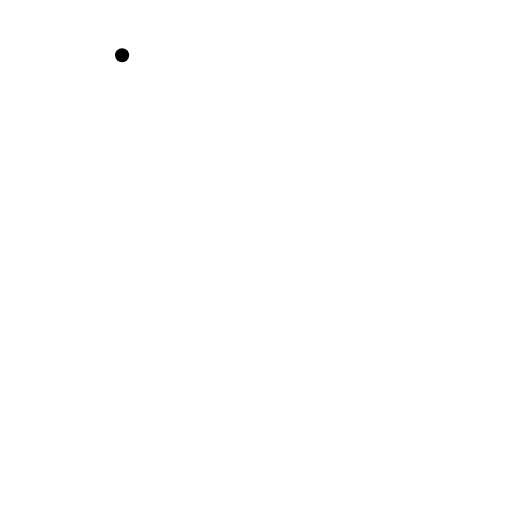
t = 0.00 s
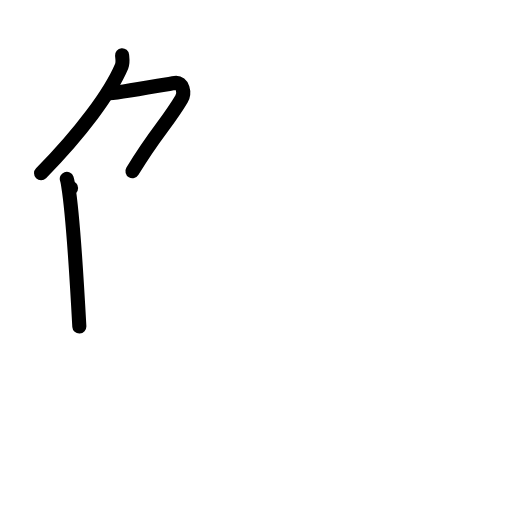
t = 3.00 s
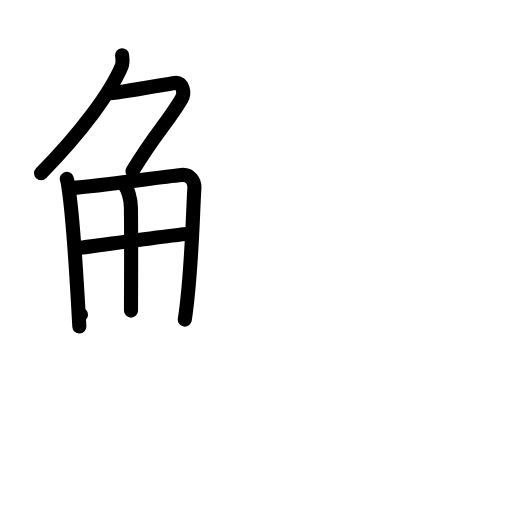
t = 6.00 s
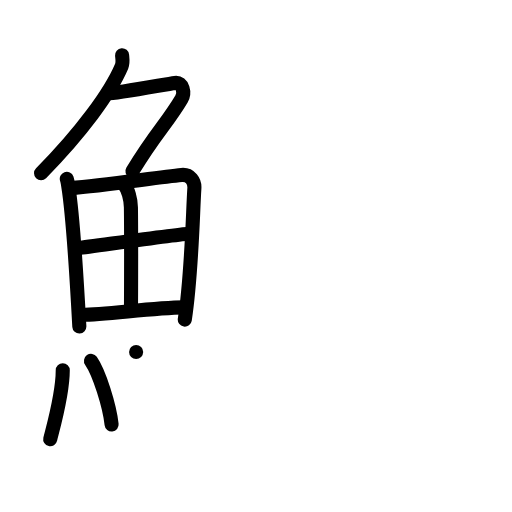
t = 9.00 s
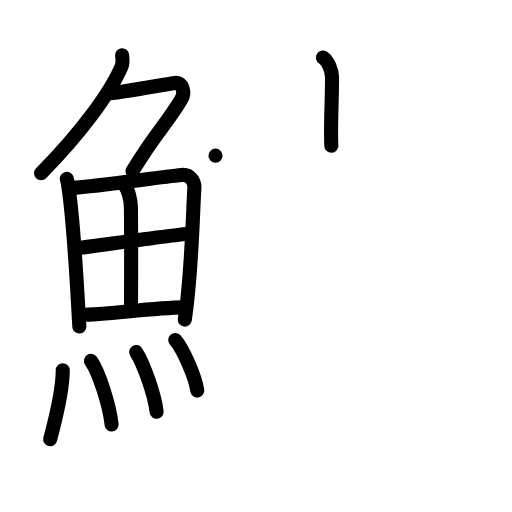
t = 12.00 s
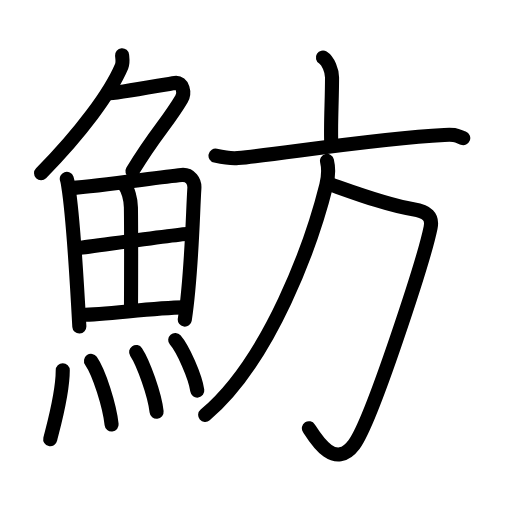
t = 15.00 s

The animated SVG that drew these frames (rendered in a browser with its animation timeline set to each time). Animation: 43 SMIL elements (animate=43); one cycle of 15.00 s.

<?xml version="1.0" encoding="UTF-8"?>
<!--
AniKanjiVG is licensed by CC-BY-SA Paul C. Sommerhoff (https://bitbucket.org/sommerhoff/anikanjivg).
AniKanjiVG uses KanjiVG which is licensed by CC-BY-SA Ulrich Apel (http://kanjivg.tagaini.net).
See also http://creativecommons.org/licenses/by-sa/3.0/
-->
<svg xmlns:kvg='http://kanjivg.tagaini.net' xmlns='http://www.w3.org/2000/svg' width='109' height='109' viewBox='0 0 109 109' style='fill:none;stroke:#000000;stroke-width:3;stroke-linecap:round;stroke-linejoin:round;' id="kvg:kanji_09b74"><g id="kvg:09b74" kvg:element="魴"><g id="kvg:09b74-g1" kvg:element="魚" kvg:position="left" kvg:radical="general"><g id="kvg:09b74-g2" kvg:element="𠂊𠂊𠂊𠂊𠂊𠂊𠂊𠂊𠔉𠔉𠂊𠂊𠂊𠂊𤇾𠂊𠔉𠂊𠂊𠂊𠂤𠂊𠂊𠂊𦥯𦥑𠂊𦥑𠂊𠂊𠔉𠔉𠂊𠂊𠂊𠂊𠂊𠂊𠂊𠂊𠂊𠂊𦥑𦥑𠂊𠂊𠂊𠂊𠬝𠂊𤇾𠂊𤇾𠂊𠂊𠂊𠂊𦥑𦥑𠂊𠂊𠂢𠂢𠂊𠂊𦥑𠂊𦰩𠂊𠂊𠂊𠂊𤇾𦥑𠂊𠂊𠂊𠂊𠂊𠂊𠂊𦥑𠂊𠂊𠂊𠂊𠂊𠂊𠂊𠂊𠂊𠂊𠂊𠂢𠂢𦥑𠂊𦥑𦥑𦥑𦥑𦥑𦥑𠂊𠂊𠂊𠂊𠂊𦥑𠂊𠂊𠂊𠂊𤇾𠂊𠂊𠂊𠂊𦥑𦥯𦥑𠂊𠂊𠂊𠂊𠂊𠂊𠂊𠂊𠂊𠂊𠂊𠂊𠂊𦥑𦰌𠂊𦥑𠂊𠂊𠂊𠂊𠂊𠂊𠂊𠂊𠂤𠂤𠂊𠂊𦥑𦥑𠂊𠂤𠂊𠂊𠂊𩙿𠂊𠂊𠂊𠂊𠂊" kvg:variant="true" kvg:original="勹" kvg:position="top"><path id="kvg:09b74-s1" kvg:type="㇒" d="M25.99,11.75c0.05,0.59,0.24,1.57-0.1,2.38c-2.39,5.62-8.64,14.12-17.15,22.74"><animate attributeName="d" begin="0.0s" dur="0.5s" from="M25.99,11.75C25.99,11.75,25.99,11.75,25.99,11.75" to="M25.99,11.75c0.05,0.59,0.24,1.57-0.1,2.38" />
<animate attributeName="d" begin="0.5s" dur="0.5s" from="M25.99,11.75c0.05,0.59,0.24,1.57-0.1,2.38c0,0,0,0,0,0,0" to="M25.99,11.75c0.05,0.59,0.24,1.57-0.1,2.38c-2.39,5.62-8.64,14.12-17.15,22.74" />
</path>
<path id="kvg:09b74-s2" kvg:type="㇇" d="M22.89,19.88c1.93,0,12.32-1.94,14.35-2.23c1.74-0.25,2.13,2.17,1.41,3.4c-3.05,5.19-5.48,7.16-10.45,15.4"><animate attributeName="d" begin="1.0s" dur="0.3333333333333333s" from="M22.89,19.88C22.89,19.88,22.89,19.88,22.89,19.88" to="M22.89,19.88c1.93,0,12.32-1.94,14.35-2.23" />
<animate attributeName="d" begin="1.3333333333333333s" dur="0.3333333333333333s" from="M22.89,19.88c1.93,0,12.32-1.94,14.35-2.23c0,0,0,0,0,0,0" to="M22.89,19.88c1.93,0,12.32-1.94,14.35-2.23c1.74-0.25,2.13,2.17,1.41,3.4" />
<animate attributeName="d" begin="1.6666666666666665s" dur="0.3333333333333333s" from="M22.89,19.88c1.93,0,12.32-1.94,14.35-2.23c1.74-0.25,2.13,2.17,1.41,3.4c0,0,0,0,0,0,0" to="M22.89,19.88c1.93,0,12.32-1.94,14.35-2.23c1.74-0.25,2.13,2.17,1.41,3.4c-3.05,5.19-5.48,7.16-10.45,15.4" />
<animate attributeName="d" begin="0s" dur="1.0s" from="M-100,-100" to="M-100,-100" />
</path>
</g>
<g id="kvg:09b74-g3" kvg:position="bottom"><g id="kvg:09b74-g4" kvg:element="田"><path id="kvg:09b74-s3" kvg:type="㇑" d="M14.22,38.06c0.19,0.53,0.2,0.89,0.31,1.55c0.88,5.41,1.82,19.95,2.36,29.9"><animate attributeName="d" begin="2.0s" dur="0.5s" from="M14.22,38.06C14.22,38.06,14.22,38.06,14.22,38.06" to="M14.22,38.06c0.19,0.53,0.2,0.89,0.31,1.55" />
<animate attributeName="d" begin="2.5s" dur="0.5s" from="M14.22,38.06c0.19,0.53,0.2,0.89,0.31,1.55c0,0,0,0,0,0,0" to="M14.22,38.06c0.19,0.53,0.2,0.89,0.31,1.55c0.88,5.41,1.82,19.95,2.36,29.9" />
<animate attributeName="d" begin="0s" dur="2.0s" from="M-100,-100" to="M-100,-100" />
</path>
<path id="kvg:09b74-s4" kvg:type="㇕a" d="M15.13,40.01c6.82-0.46,18.43-2.3,23.52-2.77c1.87-0.17,2.83,1.4,2.73,2.85c-0.35,5.29-0.54,18.15-2.04,27.96"><animate attributeName="d" begin="3.0s" dur="0.3333333333333333s" from="M15.13,40.01C15.13,40.01,15.13,40.01,15.13,40.01" to="M15.13,40.01c6.82-0.46,18.43-2.3,23.52-2.77" />
<animate attributeName="d" begin="3.3333333333333335s" dur="0.3333333333333333s" from="M15.13,40.01c6.82-0.46,18.43-2.3,23.52-2.77c0,0,0,0,0,0,0" to="M15.13,40.01c6.82-0.46,18.43-2.3,23.52-2.77c1.87-0.17,2.83,1.4,2.73,2.85" />
<animate attributeName="d" begin="3.6666666666666665s" dur="0.3333333333333333s" from="M15.13,40.01c6.82-0.46,18.43-2.3,23.52-2.77c1.87-0.17,2.83,1.4,2.73,2.85c0,0,0,0,0,0,0" to="M15.13,40.01c6.82-0.46,18.43-2.3,23.52-2.77c1.87-0.17,2.83,1.4,2.73,2.85c-0.35,5.29-0.54,18.15-2.04,27.96" />
<animate attributeName="d" begin="0s" dur="3.0s" from="M-100,-100" to="M-100,-100" />
</path>
<path id="kvg:09b74-s5" kvg:type="㇑a" d="M26.48,39.45c0.77,0.76,1.36,2.99,1.39,4.7c0.1,7.56,0.02,18.24,0.02,21.98"><animate attributeName="d" begin="4.0s" dur="0.5s" from="M26.48,39.45C26.48,39.45,26.48,39.45,26.48,39.45" to="M26.48,39.45c0.77,0.76,1.36,2.99,1.39,4.7" />
<animate attributeName="d" begin="4.5s" dur="0.5s" from="M26.48,39.45c0.77,0.76,1.36,2.99,1.39,4.7c0,0,0,0,0,0,0" to="M26.48,39.45c0.77,0.76,1.36,2.99,1.39,4.7c0.1,7.56,0.02,18.24,0.02,21.98" />
<animate attributeName="d" begin="0s" dur="4.0s" from="M-100,-100" to="M-100,-100" />
</path>
<path id="kvg:09b74-s6" kvg:type="㇐a" d="M16.83,52.8c2.22-0.23,21.72-3.06,23.56-3.04"><animate attributeName="d" begin="5.0s" dur="1.0s" from="M16.83,52.8C16.83,52.8,16.83,52.8,16.83,52.8" to="M16.83,52.8c2.22-0.23,21.72-3.06,23.56-3.04" />
<animate attributeName="d" begin="0s" dur="5.0s" from="M-100,-100" to="M-100,-100" />
</path>
<path id="kvg:09b74-s7" kvg:type="㇐a" d="M17.24,67c4.91,0.06,15.15-1.51,21.92-1.57"><animate attributeName="d" begin="6.0s" dur="1.0s" from="M17.24,67C17.24,67,17.24,67,17.24,67" to="M17.24,67c4.91,0.06,15.15-1.51,21.92-1.57" />
<animate attributeName="d" begin="0s" dur="6.0s" from="M-100,-100" to="M-100,-100" />
</path>
</g>
<g id="kvg:09b74-g5" kvg:element="灬" kvg:variant="true" kvg:original="火"><path id="kvg:09b74-s8" kvg:type="㇔" d="M13.36,78.82c0,5.32-2.33,13.16-2.67,14.68"><animate attributeName="d" begin="7.0s" dur="1.0s" from="M13.36,78.82C13.36,78.82,13.36,78.82,13.36,78.82" to="M13.36,78.82c0,5.32-2.33,13.16-2.67,14.68" />
<animate attributeName="d" begin="0s" dur="7.0s" from="M-100,-100" to="M-100,-100" />
</path>
<path id="kvg:09b74-s9" kvg:type="㇔" d="M19.37,76.83c1.77,2.55,3.95,9.57,4.39,13.54"><animate attributeName="d" begin="8.0s" dur="1.0s" from="M19.37,76.83C19.37,76.83,19.37,76.83,19.37,76.83" to="M19.37,76.83c1.77,2.55,3.95,9.57,4.39,13.54" />
<animate attributeName="d" begin="0s" dur="8.0s" from="M-100,-100" to="M-100,-100" />
</path>
<path id="kvg:09b74-s10" kvg:type="㇔" d="M28.98,74.94c1.54,2.33,3.97,9.09,4.36,12.71"><animate attributeName="d" begin="9.0s" dur="1.0s" from="M28.98,74.94C28.98,74.94,28.98,74.94,28.98,74.94" to="M28.98,74.94c1.54,2.33,3.97,9.09,4.36,12.71" />
<animate attributeName="d" begin="0s" dur="9.0s" from="M-100,-100" to="M-100,-100" />
</path>
<path id="kvg:09b74-s11" kvg:type="㇔" d="M37.3,72.37c1.66,1.9,4.28,7.82,4.7,10.78"><animate attributeName="d" begin="10.0s" dur="1.0s" from="M37.3,72.37C37.3,72.37,37.3,72.37,37.3,72.37" to="M37.3,72.37c1.66,1.9,4.28,7.82,4.7,10.78" />
<animate attributeName="d" begin="0s" dur="10.0s" from="M-100,-100" to="M-100,-100" />
</path>
</g>
</g>
</g>
<g id="kvg:09b74-g6" kvg:element="方" kvg:position="right"><g id="kvg:09b74-g7" kvg:element="亠" kvg:position="top"><path id="kvg:09b74-s12" kvg:type="㇑a" d="M68.75,12.25c1.13,0.7,1.94,2.88,1.94,4.27c0,5.13-0.36,10.18-0.15,14.52"><animate attributeName="d" begin="11.0s" dur="0.5s" from="M68.75,12.25C68.75,12.25,68.75,12.25,68.75,12.25" to="M68.75,12.25c1.13,0.7,1.94,2.88,1.94,4.27" />
<animate attributeName="d" begin="11.5s" dur="0.5s" from="M68.75,12.25c1.13,0.7,1.94,2.88,1.94,4.27c0,0,0,0,0,0,0" to="M68.75,12.25c1.13,0.7,1.94,2.88,1.94,4.27c0,5.13-0.36,10.18-0.15,14.52" />
<animate attributeName="d" begin="0s" dur="11.0s" from="M-100,-100" to="M-100,-100" />
</path>
<path id="kvg:09b74-s13" kvg:type="㇐" d="M45.88,33.14c1.62,0.36,3.45,0.66,4.77,0.52c10.66-1.1,29.45-4.17,43.93-4.93c2.23-0.12,2.38,0.04,4.04,0.67"><animate attributeName="d" begin="12.0s" dur="0.3333333333333333s" from="M45.88,33.14C45.88,33.14,45.88,33.14,45.88,33.14" to="M45.88,33.14c1.62,0.36,3.45,0.66,4.77,0.52" />
<animate attributeName="d" begin="12.333333333333334s" dur="0.3333333333333333s" from="M45.88,33.14c1.62,0.36,3.45,0.66,4.77,0.52c0,0,0,0,0,0,0" to="M45.88,33.14c1.62,0.36,3.45,0.66,4.77,0.52c10.66-1.1,29.45-4.17,43.93-4.93" />
<animate attributeName="d" begin="12.666666666666666s" dur="0.3333333333333333s" from="M45.88,33.14c1.62,0.36,3.45,0.66,4.77,0.52c10.66-1.1,29.45-4.17,43.93-4.93c0,0,0,0,0,0,0" to="M45.88,33.14c1.62,0.36,3.45,0.66,4.77,0.52c10.66-1.1,29.45-4.17,43.93-4.93c2.23-0.12,2.38,0.04,4.04,0.67" />
<animate attributeName="d" begin="0s" dur="12.0s" from="M-100,-100" to="M-100,-100" />
</path>
</g>
<g id="kvg:09b74-g8" kvg:position="bottom"><path id="kvg:09b74-s14" kvg:type="㇆a" d="M70.52,39.32c5.76,2.04,12.09,4.38,17.43,5.24c3.02,0.48,4.19,1.56,3.72,3.89c-1.33,6.5-12.49,41.09-16.29,46.17c-4.13,5.51-8.12-1.12-9.62-3.45"><animate attributeName="d" begin="13.0s" dur="0.25s" from="M70.52,39.32C70.52,39.32,70.52,39.32,70.52,39.32" to="M70.52,39.32c5.76,2.04,12.09,4.38,17.43,5.24" />
<animate attributeName="d" begin="13.25s" dur="0.25s" from="M70.52,39.32c5.76,2.04,12.09,4.38,17.43,5.24c0,0,0,0,0,0,0" to="M70.52,39.32c5.76,2.04,12.09,4.38,17.43,5.24c3.02,0.48,4.19,1.56,3.72,3.89" />
<animate attributeName="d" begin="13.5s" dur="0.25s" from="M70.52,39.32c5.76,2.04,12.09,4.38,17.43,5.24c3.02,0.48,4.19,1.56,3.72,3.89c0,0,0,0,0,0,0" to="M70.52,39.32c5.76,2.04,12.09,4.38,17.43,5.24c3.02,0.48,4.19,1.56,3.72,3.89c-1.33,6.5-12.49,41.09-16.29,46.17" />
<animate attributeName="d" begin="13.75s" dur="0.25s" from="M70.52,39.32c5.76,2.04,12.09,4.38,17.43,5.24c3.02,0.48,4.19,1.56,3.72,3.89c-1.33,6.5-12.49,41.09-16.29,46.17c0,0,0,0,0,0,0" to="M70.52,39.32c5.76,2.04,12.09,4.38,17.43,5.24c3.02,0.48,4.19,1.56,3.72,3.89c-1.33,6.5-12.49,41.09-16.29,46.17c-4.13,5.51-8.12-1.12-9.62-3.45" />
<animate attributeName="d" begin="0s" dur="13.0s" from="M-100,-100" to="M-100,-100" />
</path>
<path id="kvg:09b74-s15" kvg:type="㇒" d="M69.61,34.25c0.38,1.59,0.3,3.38-0.14,5.17c-3.08,12.33-11.98,37.25-25.79,48.91"><animate attributeName="d" begin="14.0s" dur="0.5s" from="M69.61,34.25C69.61,34.25,69.61,34.25,69.61,34.25" to="M69.61,34.25c0.38,1.59,0.3,3.38-0.14,5.17" />
<animate attributeName="d" begin="14.5s" dur="0.5s" from="M69.61,34.25c0.38,1.59,0.3,3.38-0.14,5.17c0,0,0,0,0,0,0" to="M69.61,34.25c0.38,1.59,0.3,3.38-0.14,5.17c-3.08,12.33-11.98,37.25-25.79,48.91" />
<animate attributeName="d" begin="0s" dur="14.0s" from="M-100,-100" to="M-100,-100" />
</path>
</g>
</g>
</g>
</svg>
